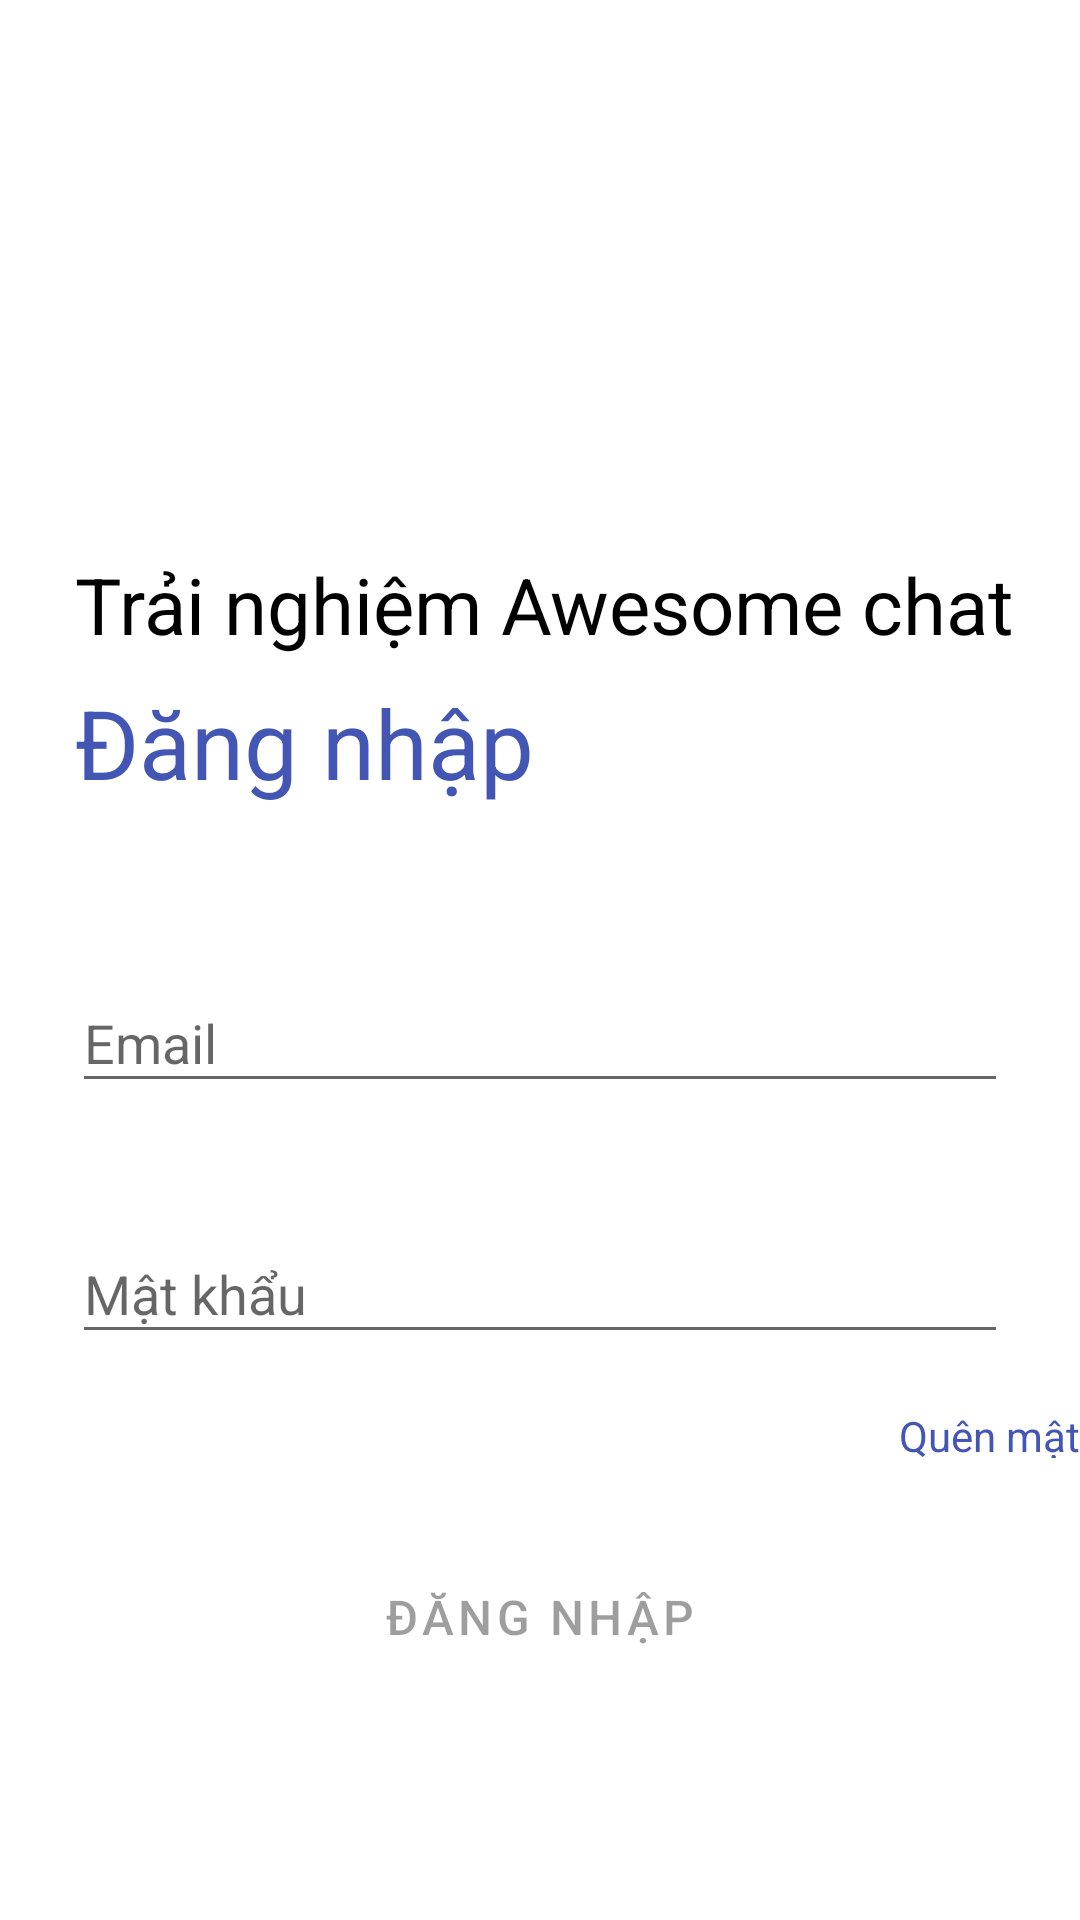

Layout XML and referenced resources for this Android screen:
<!-- AndroidManifest.xml: application theme Theme.AwesomeChat -->
<!-- res/layout/activity_login.xml -->
<?xml version="1.0" encoding="utf-8"?>
<RelativeLayout xmlns:android="http://schemas.android.com/apk/res/android"
    xmlns:app="http://schemas.android.com/apk/res-auto"
    xmlns:tools="http://schemas.android.com/tools"
    android:layout_width="match_parent"
    android:layout_height="match_parent"
    tools:context=".Login">

    <ImageView
        android:layout_width="124dp"
        android:layout_height="124dp"
        android:layout_alignParentStart="true"
        android:layout_alignParentTop="true"
        android:layout_marginStart="24dp"
        android:layout_marginTop="57dp"
        android:clipToOutline="true"
        android:src="@drawable/logo_2" />

    <TextView
        android:layout_width="wrap_content"
        android:layout_height="wrap_content"
        android:layout_alignParentLeft="true"
        android:layout_alignParentTop="true"
        android:layout_marginLeft="25dp"
        android:layout_marginTop="184dp"
        android:gravity="top"
        android:text="Trải nghiệm Awesome chat"
        android:textColor="#000000"
        android:textSize="26sp" />

    <TextView
        android:layout_width="wrap_content"
        android:layout_height="wrap_content"
        android:layout_alignParentLeft="true"
        android:layout_alignParentTop="true"
        android:layout_marginLeft="25dp"
        android:layout_marginTop="226dp"
        android:text="Đăng nhập"
        android:textColor="#4356B4"
        android:textSize="32sp" />

    <com.google.android.material.textfield.TextInputLayout
        android:id="@+id/txtEmail"
        style="@style/Widget.Design.TextInputLayout"
        android:layout_width="363dp"
        android:layout_height="wrap_content"
        android:layout_alignParentStart="true"
        android:layout_alignParentTop="true"
        android:layout_alignParentRight="true"
        android:layout_marginLeft="24dp"
        android:layout_marginTop="312dp"
        android:layout_marginRight="24dp"
        app:endIconMode="custom">

        <com.google.android.material.textfield.TextInputEditText
            android:layout_width="match_parent"
            android:layout_height="wrap_content"
            android:hint="Email"
            android:inputType="textEmailAddress" />
    </com.google.android.material.textfield.TextInputLayout>

    <com.google.android.material.textfield.TextInputLayout
        android:id="@+id/txtPassword"
        style="@style/Widget.Design.TextInputLayout"
        android:layout_width="363dp"
        android:layout_height="wrap_content"
        android:layout_alignParentStart="true"
        android:layout_alignParentTop="true"
        android:layout_alignParentRight="true"
        android:layout_marginLeft="24dp"
        android:layout_marginTop="399dp"
        android:layout_marginRight="24dp">

        <com.google.android.material.textfield.TextInputEditText
            android:layout_width="match_parent"
            android:layout_height="wrap_content"
            android:hint="Mật khẩu"
            android:inputType="textPassword" />
    </com.google.android.material.textfield.TextInputLayout>

    <TextView
        android:id="@+id/btnForgot"
        android:layout_width="103dp"
        android:layout_height="17dp"
        android:layout_alignParentLeft="true"
        android:layout_alignParentTop="true"
        android:layout_marginLeft="283dp"
        android:layout_marginTop="469dp"
        android:gravity="right|top"
        android:text="Quên mật khẩu?"
        android:textColor="#4356B4"
        android:textSize="14sp" />

    <com.google.android.material.button.MaterialButton
        android:id="@+id/btnLogin"
        android:layout_width="326dp"
        android:layout_height="wrap_content"
        android:layout_alignParentLeft="true"
        android:layout_alignParentTop="true"
        android:layout_alignParentRight="true"
        android:layout_marginLeft="24dp"
        android:layout_marginTop="515dp"
        android:layout_marginRight="24dp"
        android:background="@drawable/button"
        android:enabled="false"
        android:text="Đăng nhập"
        android:textSize="16sp" />

    <LinearLayout
        android:layout_width="wrap_content"
        android:layout_height="31dp"
        android:layout_below="@+id/btnLogin"
        android:layout_alignParentLeft="true"
        android:layout_alignParentRight="true"
        android:layout_alignParentBottom="true"
        android:layout_marginLeft="101dp"
        android:layout_marginTop="98dp"
        android:layout_marginRight="100dp"
        android:layout_marginBottom="40dp"
        android:orientation="horizontal">

        <TextView
            android:layout_width="wrap_content"
            android:layout_height="wrap_content"
            android:text="Chưa có tài khoản? "
            android:textColor="#999999"
            android:textSize="14sp" />

        <TextView
            android:id="@+id/btnRegister"
            android:layout_width="wrap_content"
            android:layout_height="wrap_content"
            android:text="Đăng ký ngay"
            android:textColor="#4356B4"
            android:textSize="14sp" />
    </LinearLayout>

</RelativeLayout>
<!-- resources referenced by this layout -->
<resources>
  <style name="Theme.AwesomeChat" parent="Theme.MaterialComponents.DayNight.NoActionBar">
          
          <item name="colorPrimary">@color/purple_500</item>
          <item name="colorPrimaryVariant">@color/purple_700</item>
          <item name="colorOnPrimary">@color/white</item>
          
          <item name="colorSecondary">@color/teal_200</item>
          <item name="colorSecondaryVariant">@color/teal_700</item>
          <item name="colorOnSecondary">@color/black</item>
          
          <item name="android:statusBarColor">?attr/colorPrimaryVariant</item>
          
      </style>
  <!-- not gathered from this repository: default colours our renderer supplied (Android Studio template values) -->
  <color name="purple_500">#FF6200EE</color>
  <color name="purple_700">#FF3700B3</color>
  <color name="teal_200">#FF03DAC5</color>
  <color name="teal_700">#FF018786</color>
  <color name="black">#FF000000</color>
  <color name="white">#FFFFFFFF</color>
</resources>
